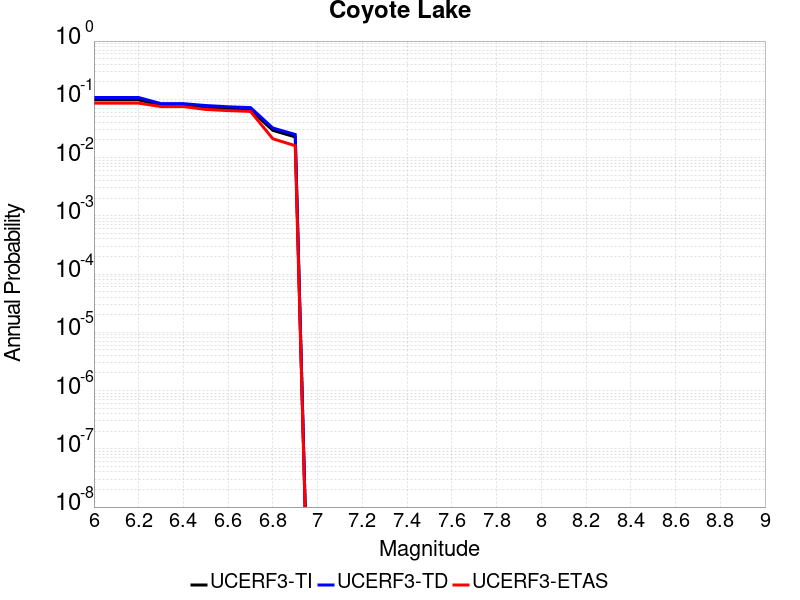

The table this chart was drawn from, first rows:
Magnitude, UCERF3-TI Prob, UCERF3-TD Prob, UCERF3-ETAS Prob
6.0, 0.09817, 0.1073, 0.086
6.1, 0.09817, 0.1073, 0.086
6.2, 0.09817, 0.1073, 0.086
6.3, 0.07695, 0.08424, 0.075
6.4, 0.07695, 0.08424, 0.075
6.5, 0.07137, 0.07821, 0.067
6.6, 0.06787, 0.07443, 0.064
6.7, 0.06572, 0.07207, 0.062
6.8, 0.02928, 0.03212, 0.021
6.9, 0.02262, 0.02489, 0.016
